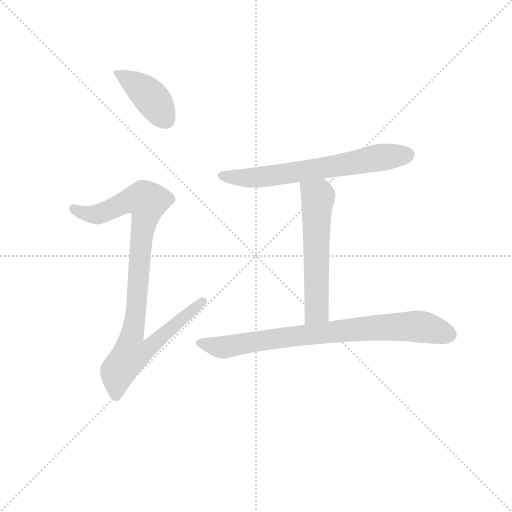
t = 0.00 s
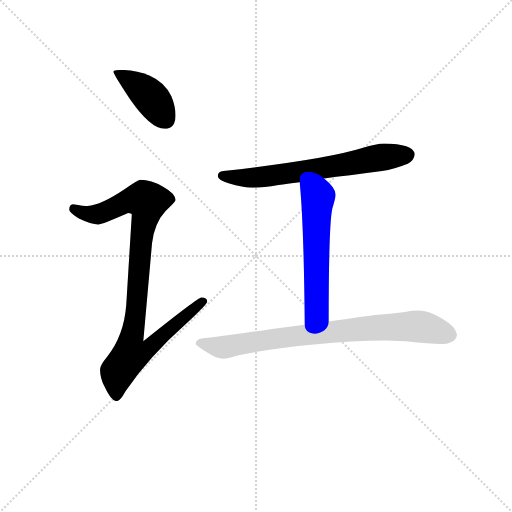
t = 3.09 s
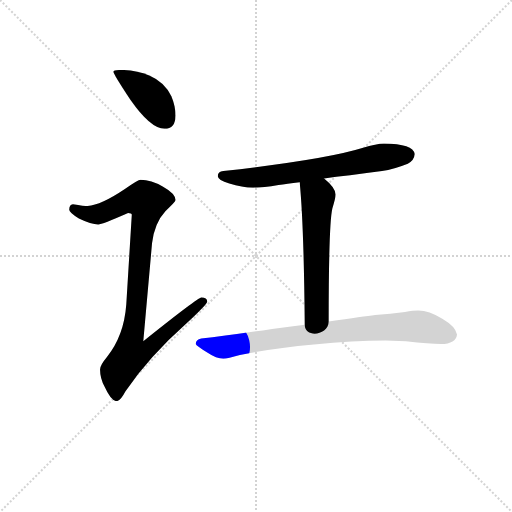
t = 3.24 s
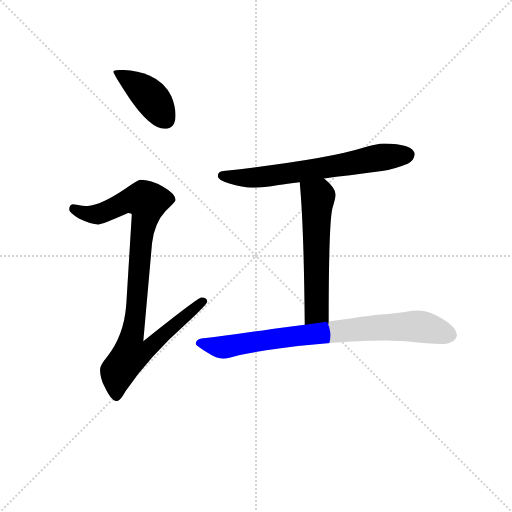
t = 3.38 s
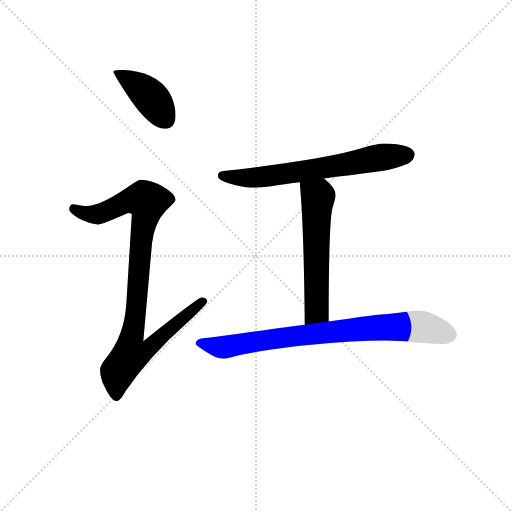
t = 3.52 s
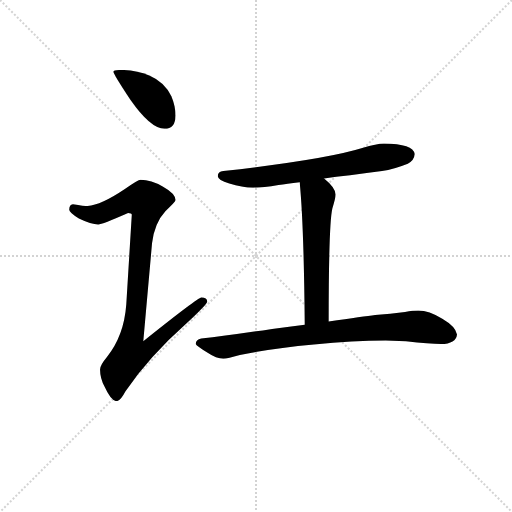
t = 4.10 s

The animated SVG that drew these frames (rendered in a browser with its animation timeline set to each time). Animation: 5 CSS @keyframes rules; one cycle of 4.10 s.

<svg version="1.1" viewBox="0 0 1024 1024" xmlns="http://www.w3.org/2000/svg">
  <g stroke="lightgray" stroke-dasharray="1,1" stroke-width="1" transform="scale(4, 4)">
    <line x1="0" y1="0" x2="256" y2="256"></line>
    <line x1="256" y1="0" x2="0" y2="256"></line>
    <line x1="128" y1="0" x2="128" y2="256"></line>
    <line x1="0" y1="128" x2="256" y2="128"></line>
  </g>
<g transform="scale(0.92, -0.92) translate(60, -900)">
   <style type="text/css">
    @keyframes keyframes0 {
      from {
       stroke: blue;
       stroke-dashoffset: 408;
       stroke-width: 128;
       }
       57% {
       animation-timing-function: step-end;
       stroke: blue;
       stroke-dashoffset: 0;
       stroke-width: 128;
       }
       to {
       stroke: black;
       stroke-width: 1024;
       }
       }
       #make-me-a-hanzi-animation-0 {
         animation: keyframes0 0.582031s both;
         animation-delay: 0.000000s;
         animation-timing-function: linear;
       }
    @keyframes keyframes1 {
      from {
       stroke: blue;
       stroke-dashoffset: 925;
       stroke-width: 128;
       }
       75% {
       animation-timing-function: step-end;
       stroke: blue;
       stroke-dashoffset: 0;
       stroke-width: 128;
       }
       to {
       stroke: black;
       stroke-width: 1024;
       }
       }
       #make-me-a-hanzi-animation-1 {
         animation: keyframes1 1.002767s both;
         animation-delay: 0.582031s;
         animation-timing-function: linear;
       }
    @keyframes keyframes2 {
      from {
       stroke: blue;
       stroke-dashoffset: 664;
       stroke-width: 128;
       }
       68% {
       animation-timing-function: step-end;
       stroke: blue;
       stroke-dashoffset: 0;
       stroke-width: 128;
       }
       to {
       stroke: black;
       stroke-width: 1024;
       }
       }
       #make-me-a-hanzi-animation-2 {
         animation: keyframes2 0.790365s both;
         animation-delay: 1.584798s;
         animation-timing-function: linear;
       }
    @keyframes keyframes3 {
      from {
       stroke: blue;
       stroke-dashoffset: 575;
       stroke-width: 128;
       }
       65% {
       animation-timing-function: step-end;
       stroke: blue;
       stroke-dashoffset: 0;
       stroke-width: 128;
       }
       to {
       stroke: black;
       stroke-width: 1024;
       }
       }
       #make-me-a-hanzi-animation-3 {
         animation: keyframes3 0.717936s both;
         animation-delay: 2.375163s;
         animation-timing-function: linear;
       }
    @keyframes keyframes4 {
      from {
       stroke: blue;
       stroke-dashoffset: 808;
       stroke-width: 128;
       }
       72% {
       animation-timing-function: step-end;
       stroke: blue;
       stroke-dashoffset: 0;
       stroke-width: 128;
       }
       to {
       stroke: black;
       stroke-width: 1024;
       }
       }
       #make-me-a-hanzi-animation-4 {
         animation: keyframes4 0.907552s both;
         animation-delay: 3.093099s;
         animation-timing-function: linear;
       }
</style>
<path d="M 205.5 748.0 Q 186.5 748.0 186.5 744.0 Q 186.5 739.0 223.5 683.0 Q 267.5 620.0 297.5 620.0 Q 321.5 620.0 321.5 649.0 Q 321.5 670.0 312.5 691.0 Q 297.5 722.0 264.5 736.0 Q 237.5 747.0 205.5 748.0 Z" fill="lightgray"></path> 
<path d="M 245.5 509.0 Q 240.5 509.0 211.5 489.0 Q 159.5 454.0 130.5 452.0 Q 123.5 452.0 98.5 456.0 Q 90.5 455.0 90.5 444.0 Q 90.5 438.0 111.5 425.0 Q 138.5 412.0 153.5 412.0 Q 161.5 412.0 218.5 437.0 Q 226.5 437.0 226.5 433.0 L 214.5 238.0 Q 209.5 170.0 172.5 124.0 Q 157.5 106.0 157.5 97.0 Q 157.5 78.0 167.5 59.0 Q 181.5 28.0 193.5 28.0 Q 201.5 28.0 212.5 49.0 Q 265.5 126.0 344.5 196.0 Q 390.5 239.0 390.5 244.0 Q 390.5 253.0 377.5 253.0 Q 370.5 253.0 251.5 158.0 L 270.5 371.0 Q 275.5 415.0 299.5 441.0 Q 321.5 461.0 321.5 465.0 Q 321.5 479.0 294.5 494.0 Q 268.5 509.0 245.5 509.0 Z" fill="lightgray"></path> 
<path d="M 774.5 588.0 Q 759.5 588.0 727.5 578.0 Q 647.5 553.0 425.5 528.0 Q 413.5 527.0 413.5 517.0 Q 413.5 509.0 438.5 501.0 Q 466.5 492.0 490.5 492.0 Q 510.5 492.0 545.5 498.0 Q 562.5 500.0 591.5 504.0 L 644.5 512.0 Q 694.5 518.0 770.5 528.0 Q 796.5 532.0 826.5 544.0 Q 840.5 551.0 841.5 565.0 Q 838.5 587.0 774.5 588.0 Z" fill="lightgray"></path> 
<path d="M 591.5 504.0 Q 600.5 413.0 602.5 194.0 C 602.5 164.0 654.5 171.0 654.5 201.0 Q 654.5 413.0 662.5 447.0 Q 669.5 469.0 669.5 477.0 Q 669.5 492.0 644.5 512.0 C 621.5 532.0 588.5 534.0 591.5 504.0 Z" fill="lightgray"></path> 
<path d="M 602.5 194.0 Q 570.5 190.0 531.5 185.0 Q 433.5 170.0 377.5 164.0 Q 365.5 161.0 365.5 152.0 Q 366.5 148.0 391.5 133.0 Q 410.5 120.0 425.5 120.0 Q 434.5 120.0 461.5 128.0 Q 532.5 143.0 622.5 151.0 Q 707.5 160.0 778.5 160.0 L 822.5 158.0 Q 874.5 152.0 898.5 152.0 Q 931.5 153.0 933.5 173.0 Q 930.5 190.0 901.5 207.0 Q 872.5 225.0 849.5 225.0 Q 838.5 225.0 820.5 222.0 Q 788.5 218.0 755.5 215.0 Q 731.5 212.0 654.5 201.0 L 602.5 194.0 Z" fill="lightgray"></path> 
      <clipPath id="make-me-a-hanzi-clip-0">
      <path d="M 205.5 748.0 Q 186.5 748.0 186.5 744.0 Q 186.5 739.0 223.5 683.0 Q 267.5 620.0 297.5 620.0 Q 321.5 620.0 321.5 649.0 Q 321.5 670.0 312.5 691.0 Q 297.5 722.0 264.5 736.0 Q 237.5 747.0 205.5 748.0 Z" fill="lightgray"></path>
      </clipPath>
      <path clip-path="url(#make-me-a-hanzi-clip-0)" d="M 190.5 743.0 L 261.5 695.0 L 299.5 641.0 " fill="none" id="make-me-a-hanzi-animation-0" stroke-dasharray="280 560" stroke-linecap="round"></path>

      <clipPath id="make-me-a-hanzi-clip-1">
      <path d="M 245.5 509.0 Q 240.5 509.0 211.5 489.0 Q 159.5 454.0 130.5 452.0 Q 123.5 452.0 98.5 456.0 Q 90.5 455.0 90.5 444.0 Q 90.5 438.0 111.5 425.0 Q 138.5 412.0 153.5 412.0 Q 161.5 412.0 218.5 437.0 Q 226.5 437.0 226.5 433.0 L 214.5 238.0 Q 209.5 170.0 172.5 124.0 Q 157.5 106.0 157.5 97.0 Q 157.5 78.0 167.5 59.0 Q 181.5 28.0 193.5 28.0 Q 201.5 28.0 212.5 49.0 Q 265.5 126.0 344.5 196.0 Q 390.5 239.0 390.5 244.0 Q 390.5 253.0 377.5 253.0 Q 370.5 253.0 251.5 158.0 L 270.5 371.0 Q 275.5 415.0 299.5 441.0 Q 321.5 461.0 321.5 465.0 Q 321.5 479.0 294.5 494.0 Q 268.5 509.0 245.5 509.0 Z" fill="lightgray"></path>
      </clipPath>
      <path clip-path="url(#make-me-a-hanzi-clip-1)" d="M 101.5 446.0 L 126.5 435.0 L 151.5 434.0 L 216.5 463.0 L 260.5 462.0 L 246.5 379.0 L 226.5 168.0 L 264.5 164.0 L 272.5 155.0 L 257.5 138.0 L 222.5 126.0 L 196.5 92.0 L 193.5 39.0 " fill="none" id="make-me-a-hanzi-animation-1" stroke-dasharray="797 1594" stroke-linecap="round"></path>

      <clipPath id="make-me-a-hanzi-clip-2">
      <path d="M 774.5 588.0 Q 759.5 588.0 727.5 578.0 Q 647.5 553.0 425.5 528.0 Q 413.5 527.0 413.5 517.0 Q 413.5 509.0 438.5 501.0 Q 466.5 492.0 490.5 492.0 Q 510.5 492.0 545.5 498.0 Q 562.5 500.0 591.5 504.0 L 644.5 512.0 Q 694.5 518.0 770.5 528.0 Q 796.5 532.0 826.5 544.0 Q 840.5 551.0 841.5 565.0 Q 838.5 587.0 774.5 588.0 Z" fill="lightgray"></path>
      </clipPath>
      <path clip-path="url(#make-me-a-hanzi-clip-2)" d="M 422.5 518.0 L 474.5 513.0 L 533.5 518.0 L 826.5 563.0 " fill="none" id="make-me-a-hanzi-animation-2" stroke-dasharray="536 1072" stroke-linecap="round"></path>

      <clipPath id="make-me-a-hanzi-clip-3">
      <path d="M 591.5 504.0 Q 600.5 413.0 602.5 194.0 C 602.5 164.0 654.5 171.0 654.5 201.0 Q 654.5 413.0 662.5 447.0 Q 669.5 469.0 669.5 477.0 Q 669.5 492.0 644.5 512.0 C 621.5 532.0 588.5 534.0 591.5 504.0 Z" fill="lightgray"></path>
      </clipPath>
      <path clip-path="url(#make-me-a-hanzi-clip-3)" d="M 598.5 500.0 L 631.5 471.0 L 629.5 239.0 L 627.5 224.0 L 607.5 205.0 " fill="none" id="make-me-a-hanzi-animation-3" stroke-dasharray="447 894" stroke-linecap="round"></path>

      <clipPath id="make-me-a-hanzi-clip-4">
      <path d="M 602.5 194.0 Q 570.5 190.0 531.5 185.0 Q 433.5 170.0 377.5 164.0 Q 365.5 161.0 365.5 152.0 Q 366.5 148.0 391.5 133.0 Q 410.5 120.0 425.5 120.0 Q 434.5 120.0 461.5 128.0 Q 532.5 143.0 622.5 151.0 Q 707.5 160.0 778.5 160.0 L 822.5 158.0 Q 874.5 152.0 898.5 152.0 Q 931.5 153.0 933.5 173.0 Q 930.5 190.0 901.5 207.0 Q 872.5 225.0 849.5 225.0 Q 838.5 225.0 820.5 222.0 Q 788.5 218.0 755.5 215.0 Q 731.5 212.0 654.5 201.0 L 602.5 194.0 Z" fill="lightgray"></path>
      </clipPath>
      <path clip-path="url(#make-me-a-hanzi-clip-4)" d="M 371.5 154.0 L 423.5 145.0 L 556.5 167.0 L 778.5 189.0 L 852.5 190.0 L 917.5 173.0 " fill="none" id="make-me-a-hanzi-animation-4" stroke-dasharray="680 1360" stroke-linecap="round"></path>

</g>
</svg>
